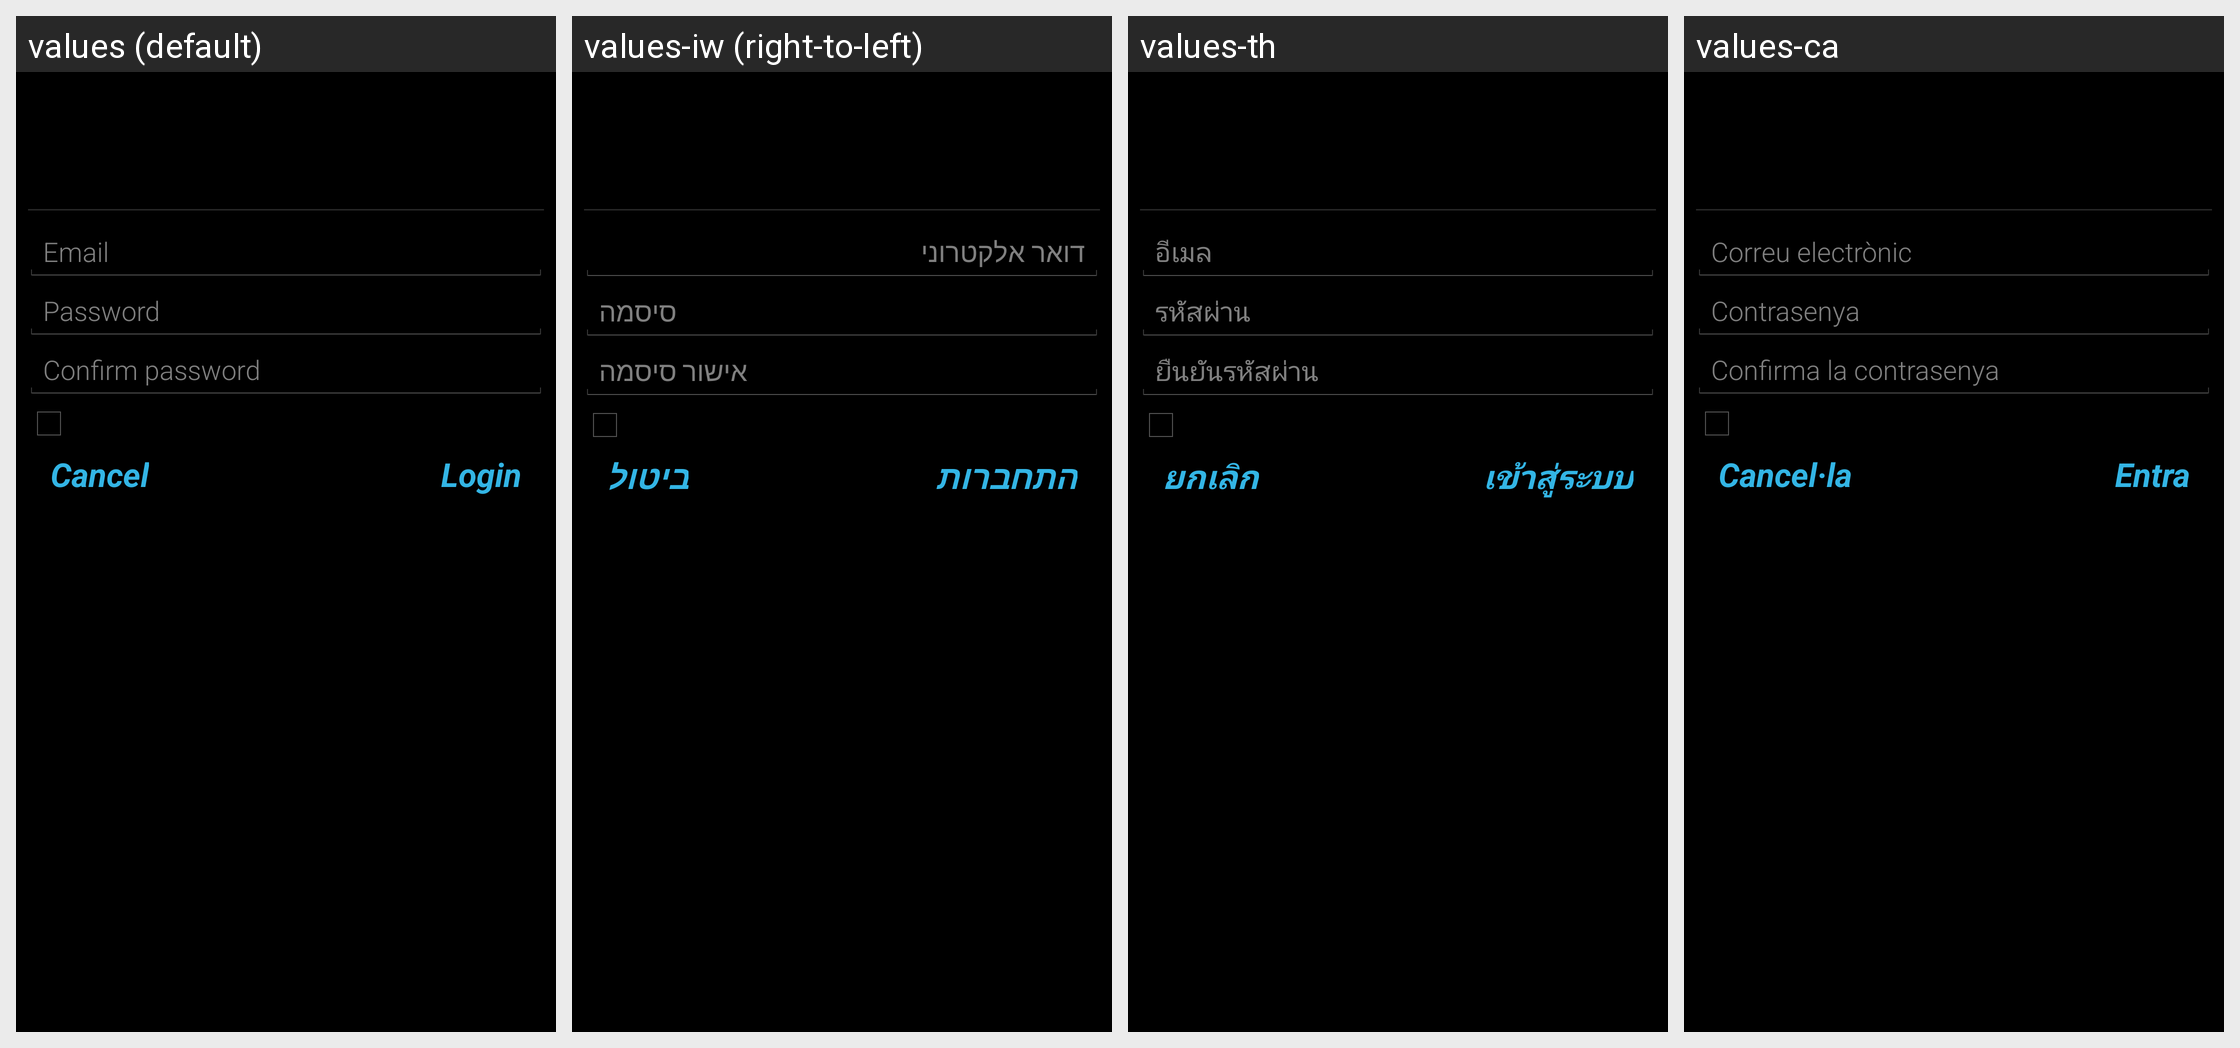

Strings drawn on this Android screen and how each of the app's shown locales translates them:
Android screen res/layout/cmaccount_auth.xml rendered under 4 locales, left to right: values (default), values-iw (right-to-left), values-th, values-ca. Device: Nexus 5 (rendered at 1080×1920; each locale shown at half size, 540×960, under a caption strip naming it); theme Theme.CMAccount.
Other locales in the repository, not shown: values-af, values-ar, values-ast, values-az, values-bn, values-cs, values-da, values-de, values-el, values-en-rAU, values-en-rIN, values-eo-rUY, values-es, values-es-rUS, values-es-rXA, values-et, values-eu, values-fa, values-fi, values-fr, values-fr-rCA, values-fy-rNL, values-hr, values-hu, values-in, values-it, values-ja, values-ko, values-ku, values-lb, values-lt, values-lv, values-ms, values-nb, values-nl, values-pl, values-pt-rBR, values-pt-rPT, values-ro, values-ru, values-si, values-sk, values-sl, values-sr, values-sv, values-tl, values-tr, values-uk, values-vi, values-zh-rCN, values-zh-rHK, values-zh-rTW.
Strings drawn on this screen, with the default value and each locale's value (text and hints the layout hard-codes, and strings that could not be matched under every locale, appear in the picture but are not listed):

cmaccount_setup_password_label
  values: Password
  values-iw: סיסמה
  values-th: รหัสผ่าน
  values-ca: Contrasenya

cmaccount_setup_confirm_password_label
  values: Confirm password
  values-iw: אישור סיסמה
  values-th: ยืนยันรหัสผ่าน
  values-ca: Confirma la contrasenya

cancel
  values: Cancel
  values-iw: ביטול
  values-th: ยกเลิก
  values-ca: Cancel·la
